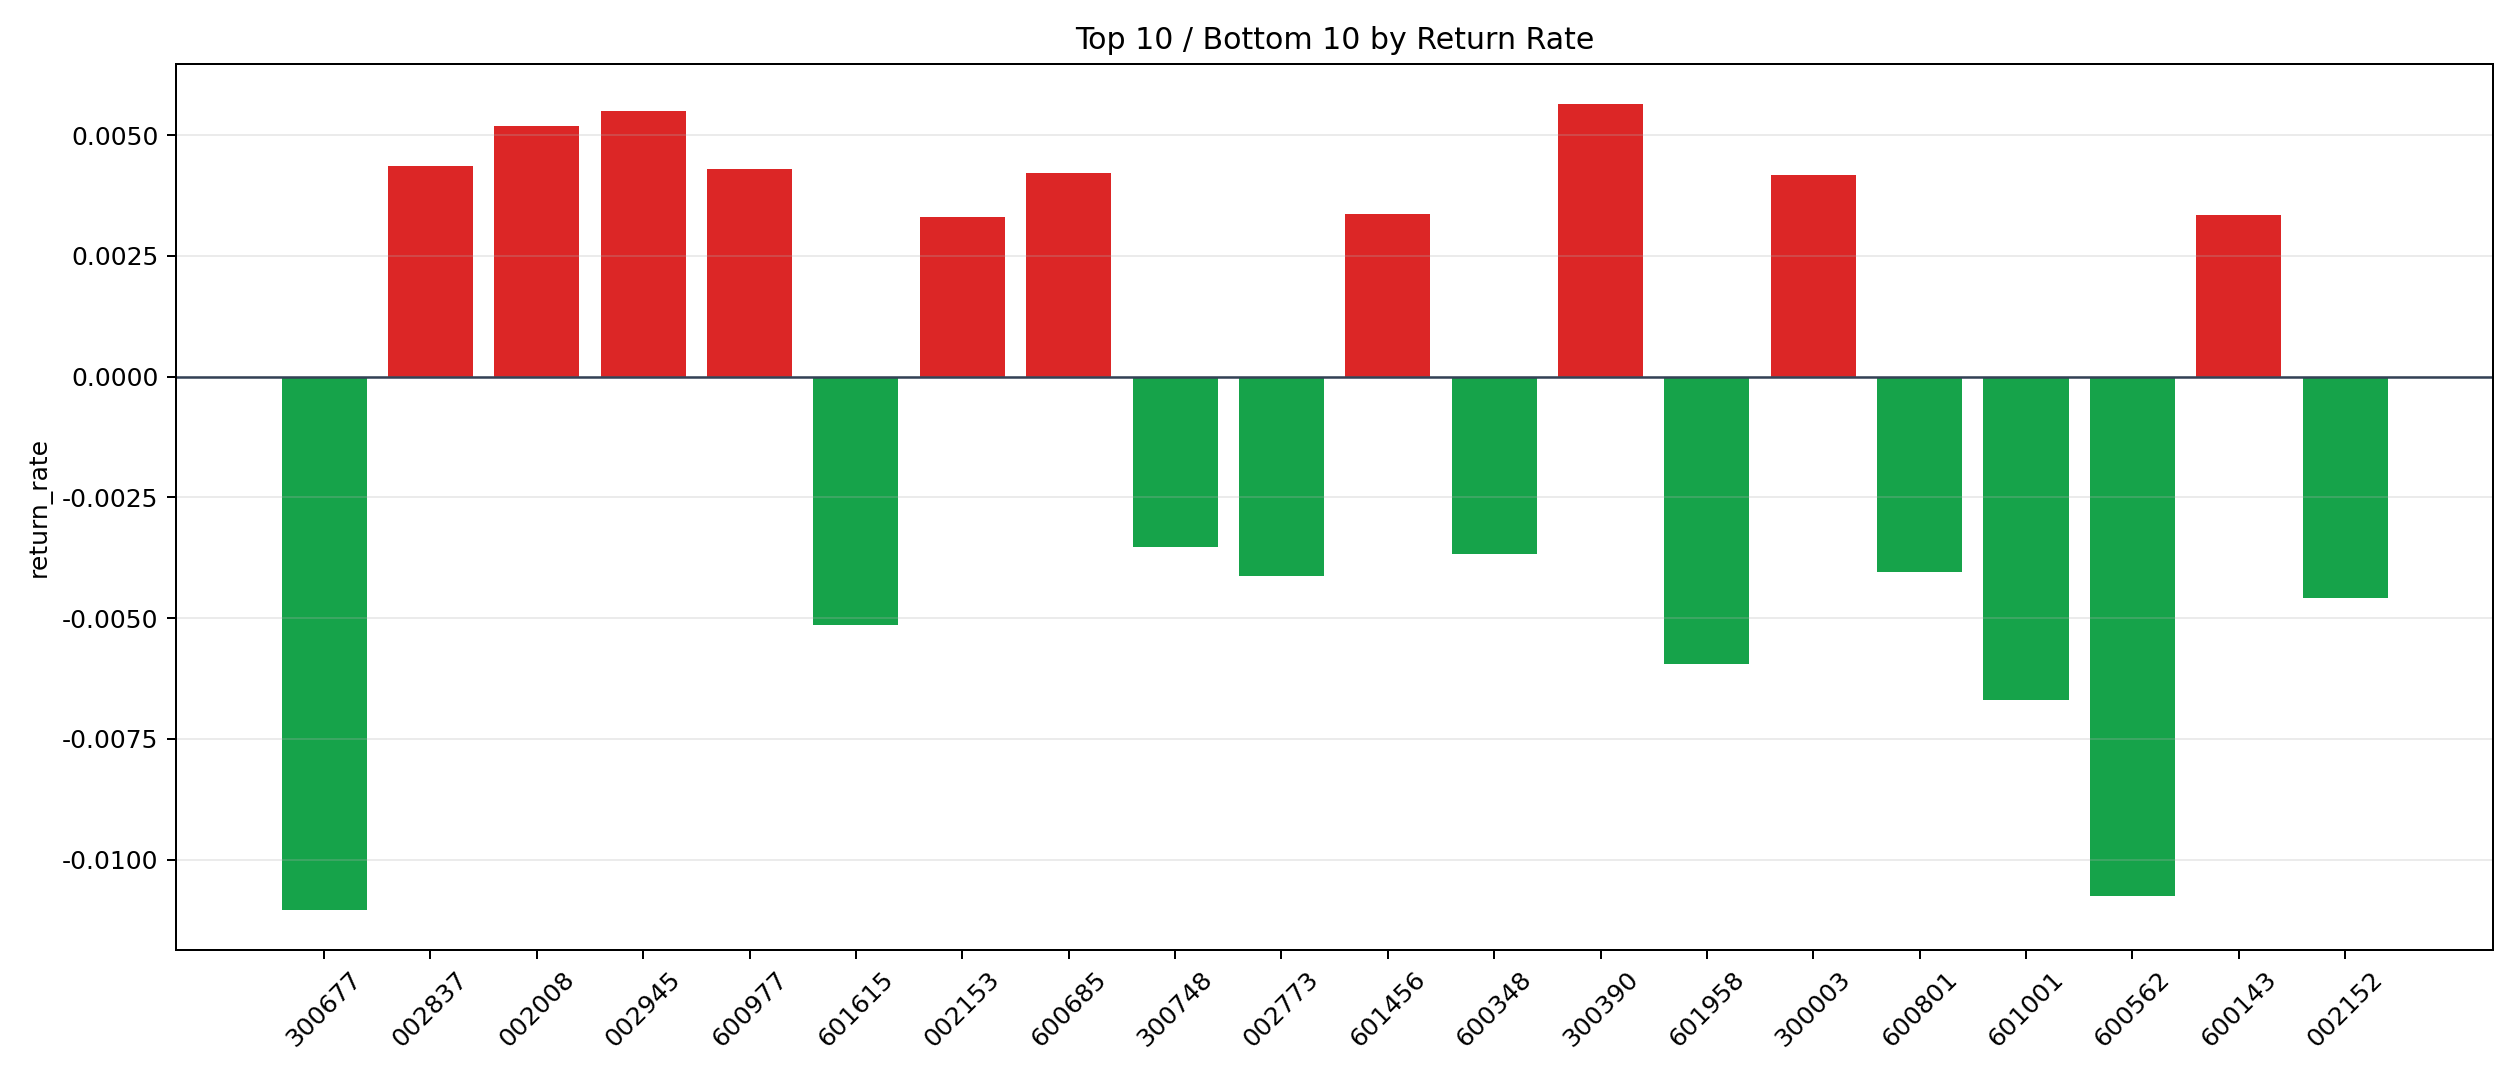

The table this chart was drawn from, first rows:
symbol, n_trades, total_pnl, total_entry_notional, return_rate
300390, 23, 1113, 196978, 0.005648
002945, 29, 1504, 273294, 0.005502
002008, 12, 517.3, 99726, 0.005187
002837, 4, 159.7, 36669, 0.004355
600977, 211, 8271, 1919882, 0.004308
600685, 9, 317.9, 75222, 0.004226
300003, 56, 2216, 530124, 0.004181
601456, 5, 155.2, 46096, 0.003366
600143, 159, 4970, 1488011, 0.00334
002153, 375, 11845, 3574601, 0.003314
000062, 45, 1188, 367233, 0.003236
002603, 22, 429.1, 193696, 0.002215
300595, 9, 178.5, 83155, 0.002147
300136, 2, 40.25, 19704, 0.002042
000528, 175, 3291, 1672873, 0.001967
000683, 35, 655.3, 339725, 0.001929
601696, 469, 6753, 4301694, 0.00157
300383, 51, 715.1, 471432, 0.001517
300115, 6, 78.48, 51924, 0.001511
600549, 32, 368, 265043, 0.001388
600435, 414, 4720, 3770811, 0.001252
600580, 258, 2868, 2379022, 0.001206
600927, 174, 1869, 1597498, 0.00117
000400, 14, 133.2, 133352, 0.0009986
002423, 86, 775, 807737, 0.0009595
000426, 15, 133.1, 139920, 0.0009514
000519, 410, 3013, 3588772, 0.0008397
603659, 1, 7.558, 9305, 0.0008123
300207, 32, 152.9, 278952, 0.0005482
001696, 60, 312.2, 584880, 0.0005338
002558, 46, 206.2, 401166, 0.000514
601231, 1, 4.413, 9486, 0.0004652
002436, 193, 128.1, 1806315, 0.00007092
600906, 5, 1.722, 46605, 0.00003695
000729, 2, -0.7931, 18494, -0.00004288
000032, 37, -39.14, 333984, -0.0001172
000933, 3, -13.21, 29010, -0.0004552
300251, 30, -151.4, 295505, -0.0005123
002185, 186, -1065, 1807314, -0.0005892
000987, 165, -943.1, 1587529, -0.0005941
000967, 45, -264, 430898, -0.0006127
300601, 56, -366.1, 505060, -0.0007248
601665, 3, -23.69, 29616, -0.0008
601611, 1, -7.632, 9540, -0.0008
002414, 85, -688.6, 798285, -0.0008626
600095, 786, -6445, 7389018, -0.0008722
600820, 37, -340.2, 351523, -0.0009679
002797, 119, -1116, 1151228, -0.0009694
000559, 298, -2794, 2879472, -0.0009702
002080, 75, -656.7, 662240, -0.0009917
002261, 8, -72.9, 72438, -0.001006
600528, 102, -1055, 975053, -0.001082
300142, 44, -433, 398737, -0.001086
002465, 14, -144.1, 127729, -0.001128
300002, 121, -1356, 1112711, -0.001219
600884, 126, -1628, 1204981, -0.001351
002130, 244, -3033, 2163821, -0.001402
688425, 187, -2562, 1806810, -0.001418
000009, 11, -150.9, 106107, -0.001422
600673, 22, -309.6, 206937, -0.001496
... 38 more rows
